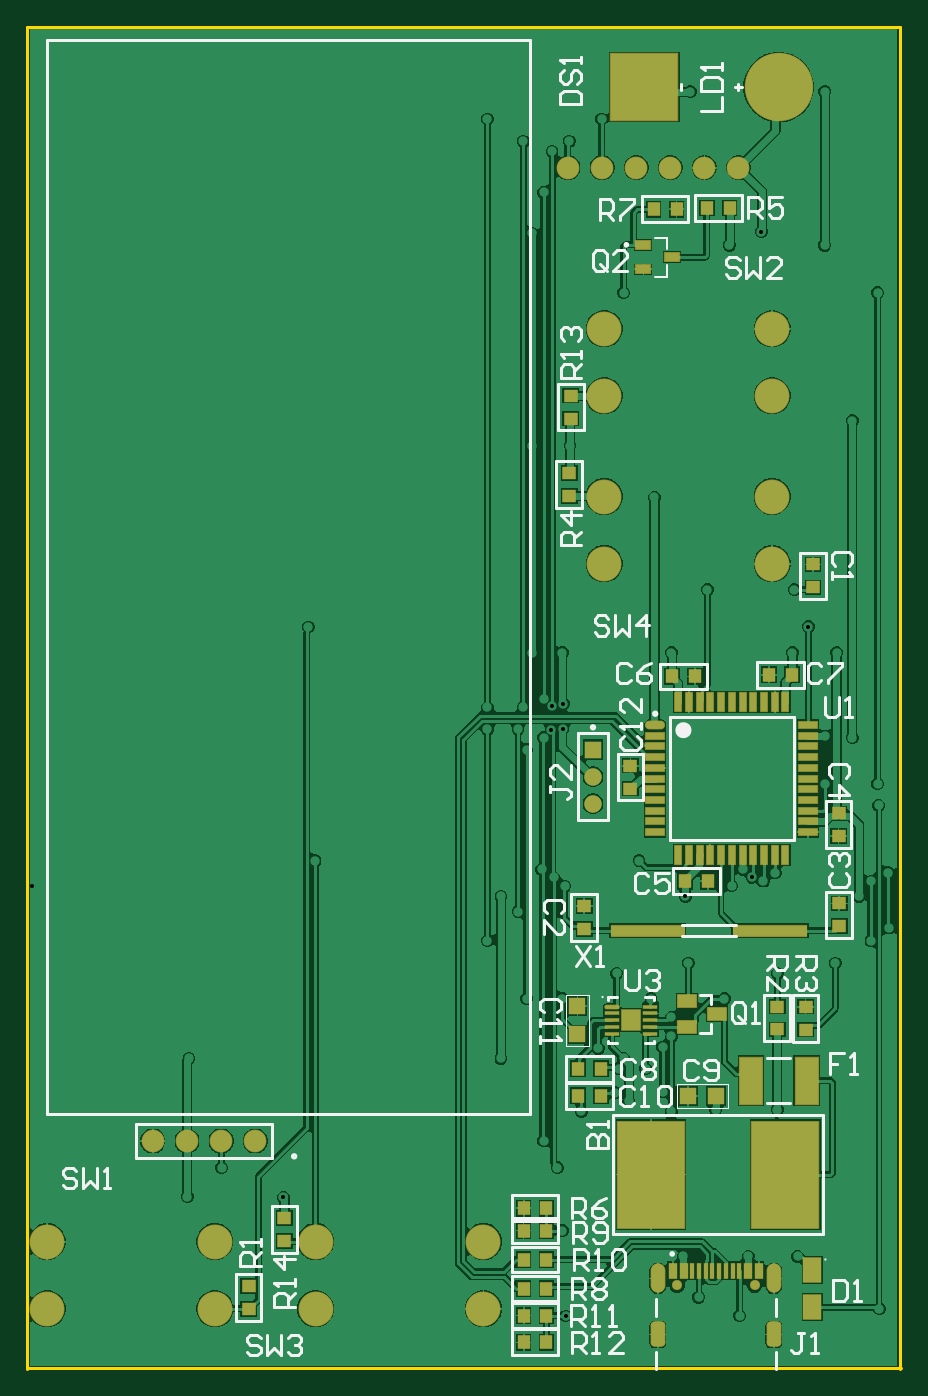
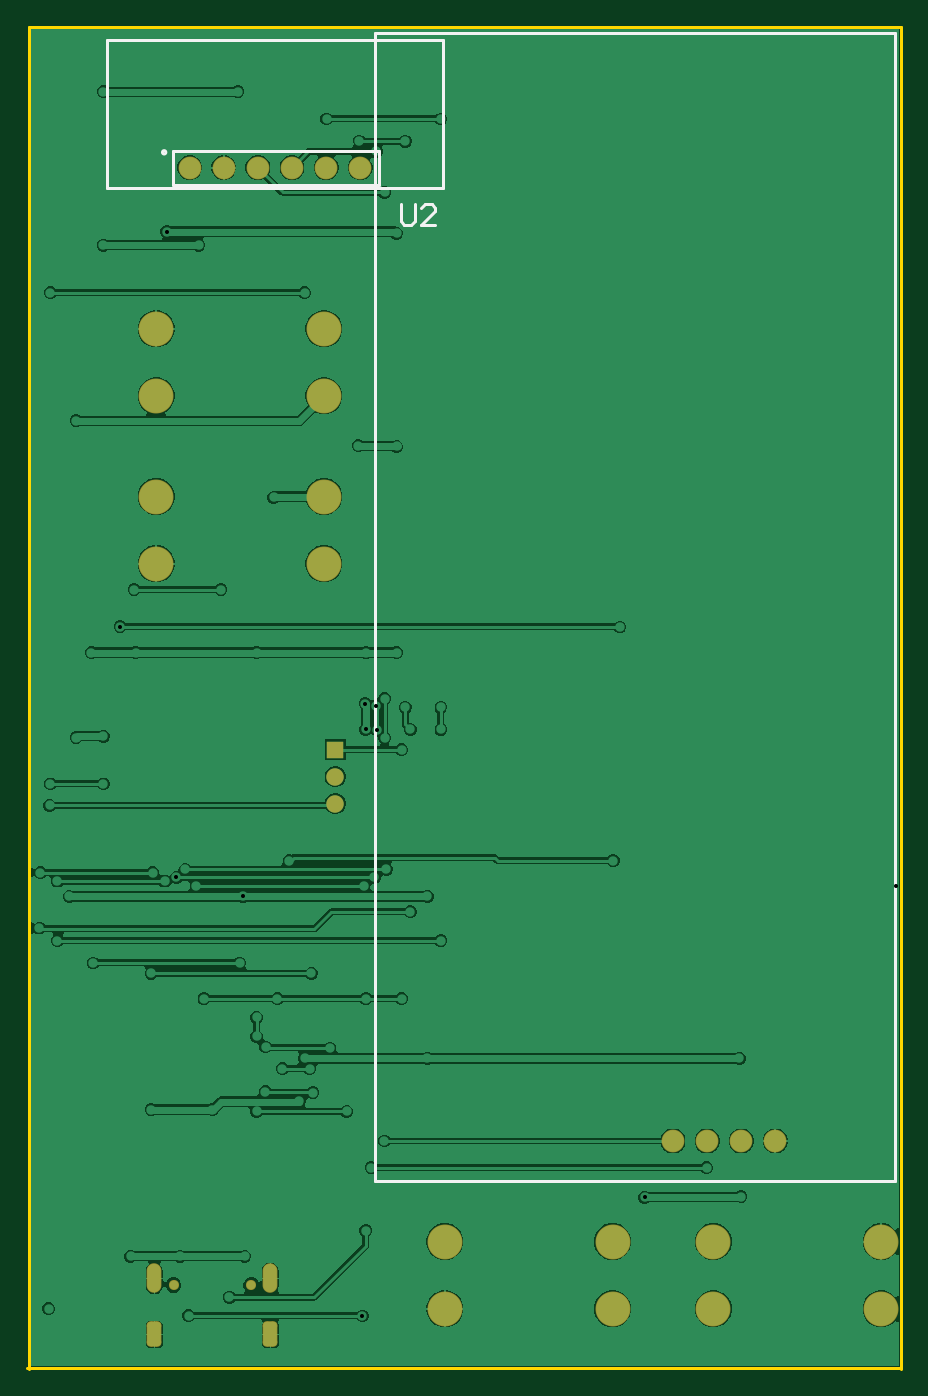
Circuit board: 11 layer files. Board 65.1 x 100.0 mm.
- drill: PCB2-RoundHoles.TXT (2025 bytes)
- drill: PCB2-SlotHoles.TXT (277 bytes)
- bottom_copper: PCB2.GBL (48781 bytes)
- bottom_silk: PCB2.GBO (1137 bytes)
- paste: PCB2.GBP (265 bytes)
- bottom_mask: PCB2.GBS (1539 bytes)
- outline: PCB2.GM1 (394 bytes)
- top_copper: PCB2.GTL (72158 bytes)
- top_silk: PCB2.GTO (16728 bytes)
- paste: PCB2.GTP (2485 bytes)
- top_mask: PCB2.GTS (4898 bytes)

=== drill: PCB2-RoundHoles.TXT ===
M48
;Layer_Color=9474304
;FILE_FORMAT=4:4
METRIC,LZ
;TYPE=PLATED
T01F00S00C0.3000
T03F00S00C0.8000
T04F00S00C1.0200
T05F00S00C1.2500
;TYPE=NON_PLATED
T06F00S00C0.6500
%
T01
X00401369Y00539683
X0039878Y0060325
X00413Y00692
X0043815Y0070612
X0044831Y0069977
X0044069Y007239
X004445Y0073152
X0046101Y007239
X00473512Y0074
X0048006Y0074803
Y00762
X0046482Y0077597
X0051943
X0051308Y0069342
X0048006Y0069215
X0047371Y0070669
X0042545Y0073914
X0039878Y0077597
X005588Y0069342
X0057404Y005842
X0053721
X0048895
X0050038Y0055372
X0053086Y0053975
X00635Y00545
X00395Y0065
X00385Y0067
X0035306Y0073152
X0037211Y0077597
X0012065Y0073152
X0011938Y0062865
X00145Y0065
X00191095Y00628156
X0021463Y0087884
X0035306Y0085217
X0036576Y0084074
X003429Y0081915
X0038354Y0087249
X0039243Y0086645
X00390671Y00976115
X0038481Y0097028
X0037211Y0096139
X0036576Y0097663
X0036957Y0099314
X0038481Y0099949
X00391268Y00994324
X003429Y0099314
Y0097663
X0037592Y0103378
Y0118745
X0020955Y0105283
X0039878Y0103378
X00399408Y00995786
X00398924Y00976639
X004005Y00859859
X0045593Y0087884
X00490295Y00852149
X00525Y0086
X005334Y0087249
X00540026Y00866514
X0054864Y008636
X0055753Y0086995
X005588Y0079502
X0060198Y0080264
X0062865Y0081915
X00642056Y0082859
X0064135Y0086995
X0062865Y008636
X0061976Y0085217
X00634342Y0092
X0063373Y0093599
X0059436
Y0097155
X0061468Y0097028
X0060325Y0103378
X0057023
X00581959Y01053142
X005715Y0108077
X0050673
X0048006Y0103378
X0046736Y0114935
X00404495Y0118789
X0043942Y0079502
X0049276Y0080264
X0061468Y012065
X0063373Y0130175
X0059436Y0133731
X00547039Y01347377
X0052324Y0133731
X004445Y0130175
X0042799Y0143129
X0040386Y0141478
X0049403Y0145161
X0059436
X0039116Y0140716
X0036957Y0141478
X003429Y0143129
X0038481Y0137668
X0037592Y013462
T03
X0042164Y0092139
Y0094139
Y0096139
T04
X000938Y0067
X001192
X001446
X0017
X00403Y01395
X004284
X004538
X004792
X005046
X0053
T05
X00015Y00545
Y00595
X0014
Y00545
X00215
Y00595
X0034
Y00545
X0043Y011
Y0115
X00555
Y011
X00555Y01225
Y01275
X0043
Y01225
T06
X004842Y0056269
X00542
M30

=== drill: PCB2-SlotHoles.TXT ===
M48
;Layer_Color=9474304
;FILE_FORMAT=4:4
METRIC,LZ
;TYPE=PLATED
T02F00S00C0.6000
;TYPE=NON_PLATED
%
G90
G05
T02
G00X004699Y0052189
M15
G01Y0052989
M16
G00X004699Y0056219
M15
G01Y0057319
M16
G00X005563Y0056219
M15
G01Y0057319
M16
G00X005563Y0052189
M15
G01Y0052989
M16
M17
M30

=== bottom_copper: PCB2.GBL (48781 bytes, source omitted) ===
=== bottom_silk: PCB2.GBO ===
G04*
G04 #@! TF.GenerationSoftware,Altium Limited,Altium Designer,26.3.0 (6)*
G04*
G04 Layer_Color=32896*
%FSLAX44Y44*%
%MOMM*%
G71*
G04*
G04 #@! TF.SameCoordinates,0E51D8CF-22DB-4B3F-A48B-E46F4DA98146*
G04*
G04*
G04 #@! TF.FilePolarity,Positive*
G04*
G01*
G75*
%ADD14C,0.2540*%
D14*
X550320Y1406430D02*
G03*
X550320Y1406430I-1270J0D01*
G01*
X542700Y1382300D02*
Y1407500D01*
X389030D02*
X542700D01*
X389030Y1382300D02*
X542700D01*
X389030D02*
Y1407500D01*
X591500Y1380000D02*
Y1490000D01*
X341500Y1380000D02*
Y1490000D01*
X591500D01*
X341500Y1380000D02*
X591500D01*
X4400Y647500D02*
Y652500D01*
Y640000D02*
Y647500D01*
Y1339062D02*
Y1439688D01*
Y652500D02*
Y863750D01*
Y1281250D01*
Y1495000D02*
X391900Y1495000D01*
Y640000D02*
Y1495000D01*
X4400Y640000D02*
X391900D01*
X4400Y1281250D02*
Y1339062D01*
Y1490000D02*
Y1495000D01*
Y1461250D02*
Y1478750D01*
Y1439688D02*
Y1445000D01*
Y1461250D01*
Y1478750D02*
Y1490000D01*
X372696Y1367617D02*
Y1354922D01*
X370157Y1352383D01*
X365078D01*
X362539Y1354922D01*
Y1367617D01*
X347304Y1352383D02*
X357461D01*
X347304Y1362539D01*
Y1365078D01*
X349843Y1367617D01*
X354922D01*
X357461Y1365078D01*
M02*

=== paste: PCB2.GBP ===
G04*
G04 #@! TF.GenerationSoftware,Altium Limited,Altium Designer,26.3.0 (6)*
G04*
G04 Layer_Color=128*
%FSLAX44Y44*%
%MOMM*%
G71*
G04*
G04 #@! TF.SameCoordinates,0E51D8CF-22DB-4B3F-A48B-E46F4DA98146*
G04*
G04*
G04 #@! TF.FilePolarity,Positive*
G04*
G01*
G75*
M02*

=== bottom_mask: PCB2.GBS ===
G04*
G04 #@! TF.GenerationSoftware,Altium Limited,Altium Designer,26.3.0 (6)*
G04*
G04 Layer_Color=16711935*
%FSLAX44Y44*%
%MOMM*%
G71*
G04*
G04 #@! TF.SameCoordinates,0E51D8CF-22DB-4B3F-A48B-E46F4DA98146*
G04*
G04*
G04 #@! TF.FilePolarity,Negative*
G04*
G01*
G75*
%ADD56C,0.7516*%
%ADD57O,1.1016X2.2016*%
G04:AMPARAMS|DCode=58|XSize=1.9016mm|YSize=1.1016mm|CornerRadius=0.3008mm|HoleSize=0mm|Usage=FLASHONLY|Rotation=90.000|XOffset=0mm|YOffset=0mm|HoleType=Round|Shape=RoundedRectangle|*
%AMROUNDEDRECTD58*
21,1,1.9016,0.5000,0,0,90.0*
21,1,1.3000,1.1016,0,0,90.0*
1,1,0.6016,0.2500,0.6500*
1,1,0.6016,0.2500,-0.6500*
1,1,0.6016,-0.2500,-0.6500*
1,1,0.6016,-0.2500,0.6500*
%
%ADD58ROUNDEDRECTD58*%
%ADD59C,1.7016*%
%ADD60C,1.3000*%
%ADD61C,2.6016*%
%ADD62R,1.3000X1.3000*%
D56*
X484200Y562690D02*
D03*
X542000D02*
D03*
D57*
X556300Y567690D02*
D03*
X469900D02*
D03*
D58*
X556300Y525890D02*
D03*
X469900D02*
D03*
D59*
X453800Y1395000D02*
D03*
X479200D02*
D03*
X530000D02*
D03*
X428400D02*
D03*
X403000D02*
D03*
X504600D02*
D03*
X119200Y670000D02*
D03*
X170000D02*
D03*
X144600D02*
D03*
X93800D02*
D03*
D60*
X421640Y941390D02*
D03*
Y921390D02*
D03*
D61*
X555000Y1275000D02*
D03*
X555000Y1100000D02*
D03*
X15000Y595000D02*
D03*
X340000Y545000D02*
D03*
X215000Y595000D02*
D03*
X340000D02*
D03*
X215000Y545000D02*
D03*
X140000Y595000D02*
D03*
X15000Y545000D02*
D03*
X140000D02*
D03*
X430000Y1100000D02*
D03*
X555000Y1150000D02*
D03*
X430000D02*
D03*
X555000Y1225000D02*
D03*
X430000D02*
D03*
Y1275000D02*
D03*
D62*
X421640Y961390D02*
D03*
M02*

=== outline: PCB2.GM1 ===
G04*
G04 #@! TF.GenerationSoftware,Altium Limited,Altium Designer,26.3.0 (6)*
G04*
G04 Layer_Color=16711935*
%FSLAX44Y44*%
%MOMM*%
G71*
G04*
G04 #@! TF.SameCoordinates,0E51D8CF-22DB-4B3F-A48B-E46F4DA98146*
G04*
G04*
G04 #@! TF.FilePolarity,Positive*
G04*
G01*
G75*
%ADD14C,0.2540*%
D14*
X1270Y501270D02*
X651270D01*
X0Y1500000D02*
X650000D01*
Y500000D02*
Y1500000D01*
X0D02*
X0Y500000D01*
M02*

=== top_copper: PCB2.GTL (72158 bytes, source omitted) ===
=== top_silk: PCB2.GTO (16728 bytes, source omitted) ===
=== paste: PCB2.GTP ===
G04*
G04 #@! TF.GenerationSoftware,Altium Limited,Altium Designer,26.3.0 (6)*
G04*
G04 Layer_Color=8421504*
%FSLAX44Y44*%
%MOMM*%
G71*
G04*
G04 #@! TF.SameCoordinates,0E51D8CF-22DB-4B3F-A48B-E46F4DA98146*
G04*
G04*
G04 #@! TF.FilePolarity,Positive*
G04*
G01*
G75*
%ADD18R,1.0900X0.6100*%
%ADD19R,1.0500X0.2500*%
%ADD20R,0.3000X1.1500*%
%ADD21R,0.6000X1.1500*%
%ADD22R,5.0000X8.0000*%
%ADD23C,5.0000*%
%ADD24R,0.5500X1.4000*%
%ADD25R,1.4000X0.5500*%
%ADD26R,1.2000X1.2000*%
%ADD27R,1.2000X1.2000*%
%ADD28R,1.3500X1.8000*%
%ADD29O,1.4000X0.5500*%
%ADD30R,1.4000X1.0000*%
%ADD31R,1.7000X3.5000*%
%ADD32R,5.0000X5.0000*%
%ADD33R,5.5000X0.8000*%
%ADD34O,1.0500X0.2500*%
%ADD35R,1.4400X1.5000*%
D18*
X480600Y1328420D02*
D03*
X459200Y1319270D02*
D03*
Y1337570D02*
D03*
D19*
X435550Y760000D02*
D03*
X464450Y750000D02*
D03*
X435550D02*
D03*
X464450Y765000D02*
D03*
Y755000D02*
D03*
Y770000D02*
D03*
X435550Y765000D02*
D03*
Y755000D02*
D03*
X464450Y760000D02*
D03*
D20*
X495600Y573440D02*
D03*
X500600D02*
D03*
X505600D02*
D03*
X530600D02*
D03*
X525600D02*
D03*
X520600D02*
D03*
X510600D02*
D03*
X515600D02*
D03*
D21*
X537100D02*
D03*
X489100D02*
D03*
X545100D02*
D03*
X481100D02*
D03*
D22*
X565000Y645000D02*
D03*
X465000D02*
D03*
D23*
X560000Y1455000D02*
D03*
D24*
X485000Y997000D02*
D03*
X565000D02*
D03*
X501000Y883000D02*
D03*
X533000D02*
D03*
X541000D02*
D03*
X557000D02*
D03*
X549000D02*
D03*
X557000Y997000D02*
D03*
X493000D02*
D03*
X509000Y883000D02*
D03*
X493000D02*
D03*
X501000Y997000D02*
D03*
X509000D02*
D03*
X517000D02*
D03*
X525000D02*
D03*
X533000D02*
D03*
X541000D02*
D03*
X549000D02*
D03*
X565000Y883000D02*
D03*
X525000D02*
D03*
X517000D02*
D03*
X485000D02*
D03*
D25*
X582000Y908000D02*
D03*
Y900000D02*
D03*
X468000Y948000D02*
D03*
X582000Y980000D02*
D03*
Y972000D02*
D03*
Y964000D02*
D03*
Y956000D02*
D03*
Y948000D02*
D03*
Y940000D02*
D03*
Y932000D02*
D03*
Y924000D02*
D03*
Y916000D02*
D03*
X468000Y900000D02*
D03*
Y908000D02*
D03*
Y916000D02*
D03*
Y924000D02*
D03*
Y932000D02*
D03*
Y940000D02*
D03*
Y956000D02*
D03*
Y964000D02*
D03*
Y972000D02*
D03*
D26*
X513420Y703580D02*
D03*
X492420D02*
D03*
D27*
X410000Y770500D02*
D03*
Y749500D02*
D03*
D28*
X585000Y573750D02*
D03*
Y546250D02*
D03*
D29*
X468000Y980000D02*
D03*
D30*
X491920Y755040D02*
D03*
Y774040D02*
D03*
X513920Y764540D02*
D03*
D31*
X580750Y715000D02*
D03*
X539250D02*
D03*
D32*
X460000Y1455000D02*
D03*
D33*
X553500Y826770D02*
D03*
X462500D02*
D03*
D34*
X435550Y770000D02*
D03*
D35*
X450000Y760000D02*
D03*
M02*

=== top_mask: PCB2.GTS ===
G04*
G04 #@! TF.GenerationSoftware,Altium Limited,Altium Designer,26.3.0 (6)*
G04*
G04 Layer_Color=8388736*
%FSLAX44Y44*%
%MOMM*%
G71*
G04*
G04 #@! TF.SameCoordinates,0E51D8CF-22DB-4B3F-A48B-E46F4DA98146*
G04*
G04*
G04 #@! TF.FilePolarity,Negative*
G04*
G01*
G75*
%ADD36R,1.2940X0.8140*%
%ADD37R,1.0016X1.1016*%
%ADD38R,1.1516X0.3516*%
%ADD39R,0.4016X1.2516*%
%ADD40R,0.7016X1.2516*%
%ADD41R,5.1016X8.1016*%
%ADD42R,1.1016X1.0016*%
%ADD43C,5.1016*%
%ADD44R,0.6516X1.5016*%
%ADD45R,1.5016X0.6516*%
%ADD46R,1.3016X1.3016*%
%ADD47R,1.3016X1.3016*%
%ADD48R,1.4516X1.9016*%
%ADD49O,1.5016X0.6516*%
%ADD50R,1.5016X1.1016*%
%ADD51R,1.8016X3.6016*%
%ADD52R,5.1016X5.1016*%
%ADD53R,5.6016X0.9016*%
%ADD54O,1.1516X0.3516*%
%ADD55R,1.5416X1.6016*%
%ADD56C,0.7516*%
%ADD57O,1.1016X2.2016*%
G04:AMPARAMS|DCode=58|XSize=1.9016mm|YSize=1.1016mm|CornerRadius=0.3008mm|HoleSize=0mm|Usage=FLASHONLY|Rotation=90.000|XOffset=0mm|YOffset=0mm|HoleType=Round|Shape=RoundedRectangle|*
%AMROUNDEDRECTD58*
21,1,1.9016,0.5000,0,0,90.0*
21,1,1.3000,1.1016,0,0,90.0*
1,1,0.6016,0.2500,0.6500*
1,1,0.6016,0.2500,-0.6500*
1,1,0.6016,-0.2500,-0.6500*
1,1,0.6016,-0.2500,0.6500*
%
%ADD58ROUNDEDRECTD58*%
%ADD59C,1.7016*%
%ADD60C,1.3000*%
%ADD61C,2.6016*%
%ADD62R,1.3000X1.3000*%
D36*
X480600Y1328420D02*
D03*
X459200Y1319270D02*
D03*
Y1337570D02*
D03*
D37*
X483870Y1363980D02*
D03*
X466870D02*
D03*
X427460Y723730D02*
D03*
X410460D02*
D03*
X490220Y863600D02*
D03*
X480450Y1016000D02*
D03*
X569840Y1017270D02*
D03*
X552840D02*
D03*
X497450Y1016000D02*
D03*
X507220Y863600D02*
D03*
X370000Y620000D02*
D03*
X369960Y603250D02*
D03*
X370000Y540000D02*
D03*
Y520000D02*
D03*
X369960Y581660D02*
D03*
X386960D02*
D03*
X370000Y560000D02*
D03*
X387000D02*
D03*
Y620000D02*
D03*
X386960Y603250D02*
D03*
X387000Y520000D02*
D03*
Y540000D02*
D03*
X410460Y703730D02*
D03*
X427460D02*
D03*
X523500Y1365000D02*
D03*
X506500D02*
D03*
D38*
X435550Y760000D02*
D03*
X464450Y750000D02*
D03*
X435550D02*
D03*
X464450Y765000D02*
D03*
Y755000D02*
D03*
Y770000D02*
D03*
X435550Y765000D02*
D03*
Y755000D02*
D03*
X464450Y760000D02*
D03*
D39*
X495600Y573440D02*
D03*
X500600D02*
D03*
X505600D02*
D03*
X530600D02*
D03*
X525600D02*
D03*
X520600D02*
D03*
X510600D02*
D03*
X515600D02*
D03*
D40*
X537100D02*
D03*
X489100D02*
D03*
X545100D02*
D03*
X481100D02*
D03*
D41*
X565000Y645000D02*
D03*
X465000D02*
D03*
D42*
X191770Y612630D02*
D03*
X403860Y1167620D02*
D03*
X604520Y914010D02*
D03*
X405130Y1208160D02*
D03*
X558800Y753110D02*
D03*
X585470Y1099430D02*
D03*
X604520Y897010D02*
D03*
X605000Y847000D02*
D03*
X580000Y770000D02*
D03*
X449522Y949537D02*
D03*
X415000Y845000D02*
D03*
X449522Y932537D02*
D03*
X165100Y561830D02*
D03*
Y544830D02*
D03*
X605000Y830000D02*
D03*
X585470Y1082430D02*
D03*
X580000Y753000D02*
D03*
X558800Y770110D02*
D03*
X405130Y1225160D02*
D03*
X415000Y828000D02*
D03*
X403860Y1150620D02*
D03*
X191770Y595630D02*
D03*
D43*
X560000Y1455000D02*
D03*
D44*
X485000Y997000D02*
D03*
X565000D02*
D03*
X501000Y883000D02*
D03*
X533000D02*
D03*
X541000D02*
D03*
X557000D02*
D03*
X549000D02*
D03*
X557000Y997000D02*
D03*
X493000D02*
D03*
X509000Y883000D02*
D03*
X493000D02*
D03*
X501000Y997000D02*
D03*
X509000D02*
D03*
X517000D02*
D03*
X525000D02*
D03*
X533000D02*
D03*
X541000D02*
D03*
X549000D02*
D03*
X565000Y883000D02*
D03*
X525000D02*
D03*
X517000D02*
D03*
X485000D02*
D03*
D45*
X582000Y908000D02*
D03*
Y900000D02*
D03*
X468000Y948000D02*
D03*
X582000Y980000D02*
D03*
Y972000D02*
D03*
Y964000D02*
D03*
Y956000D02*
D03*
Y948000D02*
D03*
Y940000D02*
D03*
Y932000D02*
D03*
Y924000D02*
D03*
Y916000D02*
D03*
X468000Y900000D02*
D03*
Y908000D02*
D03*
Y916000D02*
D03*
Y924000D02*
D03*
Y932000D02*
D03*
Y940000D02*
D03*
Y956000D02*
D03*
Y964000D02*
D03*
Y972000D02*
D03*
D46*
X513420Y703580D02*
D03*
X492420D02*
D03*
D47*
X410000Y770500D02*
D03*
Y749500D02*
D03*
D48*
X585000Y573750D02*
D03*
Y546250D02*
D03*
D49*
X468000Y980000D02*
D03*
D50*
X491920Y755040D02*
D03*
Y774040D02*
D03*
X513920Y764540D02*
D03*
D51*
X580750Y715000D02*
D03*
X539250D02*
D03*
D52*
X460000Y1455000D02*
D03*
D53*
X553500Y826770D02*
D03*
X462500D02*
D03*
D54*
X435550Y770000D02*
D03*
D55*
X450000Y760000D02*
D03*
D56*
X484200Y562690D02*
D03*
X542000D02*
D03*
D57*
X556300Y567690D02*
D03*
X469900D02*
D03*
D58*
X556300Y525890D02*
D03*
X469900D02*
D03*
D59*
X453800Y1395000D02*
D03*
X479200D02*
D03*
X530000D02*
D03*
X428400D02*
D03*
X403000D02*
D03*
X504600D02*
D03*
X119200Y670000D02*
D03*
X170000D02*
D03*
X144600D02*
D03*
X93800D02*
D03*
D60*
X421640Y941390D02*
D03*
Y921390D02*
D03*
D61*
X555000Y1275000D02*
D03*
X555000Y1100000D02*
D03*
X15000Y595000D02*
D03*
X340000Y545000D02*
D03*
X215000Y595000D02*
D03*
X340000D02*
D03*
X215000Y545000D02*
D03*
X140000Y595000D02*
D03*
X15000Y545000D02*
D03*
X140000D02*
D03*
X430000Y1100000D02*
D03*
X555000Y1150000D02*
D03*
X430000D02*
D03*
X555000Y1225000D02*
D03*
X430000D02*
D03*
Y1275000D02*
D03*
D62*
X421640Y961390D02*
D03*
M02*
